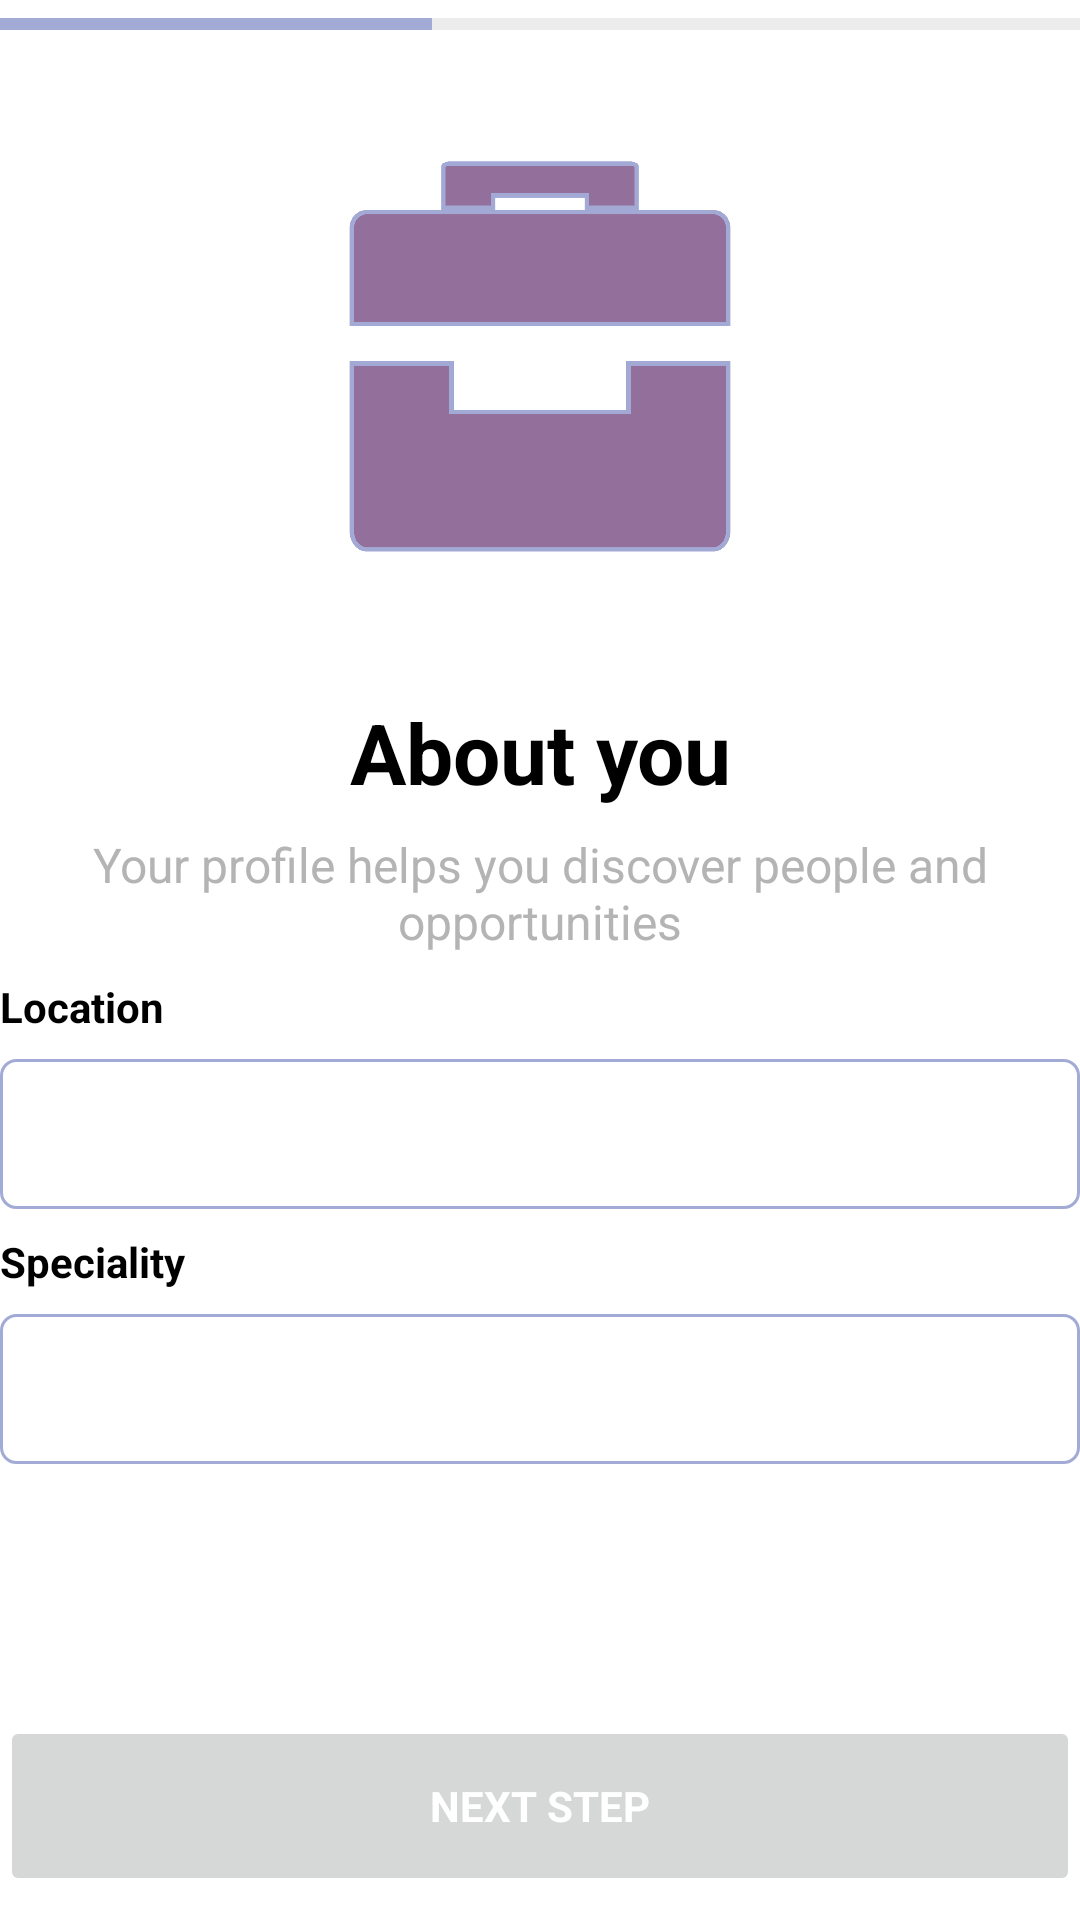

Android layout source for this screen:
<!-- AndroidManifest.xml: application theme Theme.JobBank -->
<!-- res/layout/fragment_sign__data__job.xml -->
<?xml version="1.0" encoding="utf-8"?>
<FrameLayout xmlns:android="http://schemas.android.com/apk/res/android"
    xmlns:app="http://schemas.android.com/apk/res-auto"
    xmlns:tools="http://schemas.android.com/tools"
    android:layout_width="match_parent"
    android:layout_height="match_parent"
    android:background="?attr/colorSecondary"
    tools:context=".view.fragment.SignData">

    <androidx.constraintlayout.widget.ConstraintLayout
        android:layout_width="match_parent"
        android:layout_height="match_parent">

        <androidx.constraintlayout.widget.Guideline
            android:id="@+id/guideline12"
            android:layout_width="wrap_content"
            android:layout_height="wrap_content"
            android:orientation="vertical"
            app:layout_constraintGuide_percent="0.3" />

        <androidx.constraintlayout.widget.Guideline
            android:id="@+id/guideline13"
            android:layout_width="wrap_content"
            android:layout_height="wrap_content"
            android:orientation="vertical"
            app:layout_constraintGuide_percent="0.7" />

        <ProgressBar
            android:id="@+id/progressBar"
            style="?android:attr/progressBarStyleHorizontal"
            android:layout_width="match_parent"
            android:layout_height="wrap_content"
            android:progress="40"
            android:progressBackgroundTint="?attr/colorOnSecondary"
            android:progressTint="?attr/colorPrimary"
            app:layout_constraintEnd_toEndOf="parent"
            app:layout_constraintStart_toStartOf="parent"
            app:layout_constraintTop_toTopOf="parent" />

        <ImageView
            android:id="@+id/ivIcon_fullname"
            android:layout_width="0dp"
            android:layout_height="0dp"
            android:src="@mipmap/jobdata"
            app:layout_constraintBottom_toTopOf="@+id/guideline5"
            app:layout_constraintEnd_toStartOf="@+id/guideline13"
            app:layout_constraintHorizontal_bias="0.0"
            app:layout_constraintStart_toStartOf="@+id/guideline12"
            app:layout_constraintTop_toBottomOf="@+id/progressBar"
            app:layout_constraintVertical_bias="0.0" />

        <androidx.constraintlayout.widget.Guideline
            android:id="@+id/guideline5"
            android:layout_width="wrap_content"
            android:layout_height="wrap_content"
            android:orientation="horizontal"
            app:layout_constraintGuide_percent="0.35" />

        <TextView
            android:id="@+id/tvTitle_presentation"
            android:layout_width="0dp"
            android:layout_height="wrap_content"
            android:layout_marginTop="8dp"
            android:text="@string/title_sign_data_job"
            android:textAlignment="center"
            android:textColor="?attr/colorOnPrimary"
            android:textSize="28sp"
            android:textStyle="bold"
            app:layout_constraintEnd_toEndOf="parent"
            app:layout_constraintStart_toStartOf="parent"
            app:layout_constraintTop_toTopOf="@+id/guideline5" />

        <TextView
            android:id="@+id/tvSubtitle_presentation"
            android:layout_width="0dp"
            android:layout_height="wrap_content"
            android:layout_marginTop="8dp"
            android:text="@string/subtitle_sign_data_job"
            android:textAlignment="center"
            android:textColor="?attr/colorOnSecondary"
            android:textSize="@dimen/subtitle"
            app:layout_constraintEnd_toEndOf="parent"
            app:layout_constraintStart_toStartOf="parent"
            app:layout_constraintTop_toBottomOf="@+id/tvTitle_presentation" />

        <Button
            android:id="@+id/btnContinue_sign_data_job"
            android:layout_width="0dp"
            android:layout_height="60dp"
            android:layout_marginBottom="8dp"
            android:stateListAnimator="@null"
            android:text="@string/btn_sign_fullname"
            android:textAllCaps="true"
            android:textColor="@color/white"
            android:textSize="@dimen/btn"
            android:textStyle="bold"
            app:cornerRadius="20dp"
            app:layout_constraintBottom_toBottomOf="parent"
            app:layout_constraintEnd_toEndOf="parent"
            app:layout_constraintHorizontal_bias="1.0"
            app:layout_constraintStart_toStartOf="parent" />

        <TextView
            android:id="@+id/tv_data_job"
            android:layout_width="0dp"
            android:layout_height="wrap_content"
            android:layout_marginTop="8dp"
            android:text="@string/txt3_sign_data_job"
            android:textColor="?attr/colorOnPrimary"
            android:textSize="@dimen/text_1"
            android:textStyle="bold"
            app:layout_constraintEnd_toEndOf="parent"
            app:layout_constraintHorizontal_bias="0.0"
            app:layout_constraintStart_toStartOf="parent"
            app:layout_constraintTop_toBottomOf="@+id/sLocation_sign_data_job" />

        <Spinner
            android:id="@+id/sSpeciality_sign_data_job"
            android:layout_width="0dp"
            android:layout_height="50dp"
            android:layout_marginTop="8dp"
            android:background="@drawable/spinner_design"
            android:padding="16dp"
            app:layout_constraintEnd_toEndOf="parent"
            app:layout_constraintHorizontal_bias="0.0"
            app:layout_constraintStart_toStartOf="parent"
            app:layout_constraintTop_toBottomOf="@+id/tv_data_job" />

        <TextView
            android:id="@+id/tv0_data_job"
            android:layout_width="0dp"
            android:layout_height="wrap_content"
            android:layout_marginTop="8dp"
            android:text="@string/txt2_sign_data_job"
            android:textColor="?attr/colorOnPrimary"
            android:textSize="@dimen/text_1"
            android:textStyle="bold"
            app:layout_constraintEnd_toEndOf="parent"
            app:layout_constraintStart_toStartOf="parent"
            app:layout_constraintTop_toBottomOf="@+id/tvSubtitle_presentation" />

        <Spinner
            android:id="@+id/sLocation_sign_data_job"
            android:layout_width="0dp"
            android:layout_height="50dp"
            android:layout_marginTop="8dp"
            android:background="@drawable/spinner_design"
            android:padding="16dp"
            app:layout_constraintEnd_toEndOf="parent"
            app:layout_constraintHorizontal_bias="0.0"
            app:layout_constraintStart_toStartOf="parent"
            app:layout_constraintTop_toBottomOf="@+id/tv0_data_job" />

        <TextView
            android:id="@+id/tv2_data_job"
            android:layout_width="0dp"
            android:layout_height="wrap_content"
            android:layout_marginTop="8dp"
            tools:text="University / Last company"
            android:textColor="?attr/colorOnPrimary"
            android:textSize="@dimen/text_1"
            android:visibility="gone"
            android:textStyle="bold"
            app:layout_constraintEnd_toEndOf="parent"
            app:layout_constraintStart_toStartOf="parent"
            app:layout_constraintTop_toBottomOf="@+id/sSpeciality_sign_data_job" />

        <Spinner
            android:id="@+id/sSchoolJob_sign_data_job"
            android:layout_width="0dp"
            android:layout_height="50dp"
            android:layout_marginTop="8dp"
            android:background="@drawable/spinner_design"
            android:padding="16dp"
            android:visibility="gone"
            app:layout_constraintEnd_toEndOf="parent"
            app:layout_constraintHorizontal_bias="0.0"
            app:layout_constraintStart_toStartOf="parent"
            app:layout_constraintTop_toBottomOf="@+id/tv2_data_job" />

        <EditText
            android:id="@+id/etWebsite_sign_data_job"
            android:layout_width="0dp"
            android:layout_height="50dp"
            android:layout_marginTop="16dp"
            android:background="@drawable/txt_design"
            android:gravity="center_vertical"
            android:drawableStart="@drawable/ic_website"
            android:drawablePadding="8dp"
            android:hint="@string/txt4_sign_data_job"
            android:visibility="gone"
            android:padding="16dp"
            android:textSize="@dimen/text_1"
            app:layout_constraintEnd_toEndOf="parent"
            app:layout_constraintHorizontal_bias="0.0"
            app:layout_constraintStart_toStartOf="parent"
            app:layout_constraintTop_toBottomOf="@+id/sSchoolJob_sign_data_job" />


    </androidx.constraintlayout.widget.ConstraintLayout>

</FrameLayout>
<!-- resources referenced by this layout -->
<resources>
  <color name="white">#FFFFFFFF</color>
  <dimen name="btn">14sp</dimen>
  <dimen name="subtitle">16sp</dimen>
  <dimen name="text_1">14sp</dimen>
  <!-- drawable ic_website (drawable) -->
  <vector android:height="24dp" android:tint="@color/ligth_gray_3"
      android:viewportHeight="24" android:viewportWidth="24"
      android:width="24dp" xmlns:android="http://schemas.android.com/apk/res/android">
      <path android:fillColor="@android:color/white" android:pathData="M11.99,2C6.47,2 2,6.48 2,12s4.47,10 9.99,10C17.52,22 22,17.52 22,12S17.52,2 11.99,2zM18.92,8h-2.95c-0.32,-1.25 -0.78,-2.45 -1.38,-3.56 1.84,0.63 3.37,1.91 4.33,3.56zM12,4.04c0.83,1.2 1.48,2.53 1.91,3.96h-3.82c0.43,-1.43 1.08,-2.76 1.91,-3.96zM4.26,14C4.1,13.36 4,12.69 4,12s0.1,-1.36 0.26,-2h3.38c-0.08,0.66 -0.14,1.32 -0.14,2 0,0.68 0.06,1.34 0.14,2L4.26,14zM5.08,16h2.95c0.32,1.25 0.78,2.45 1.38,3.56 -1.84,-0.63 -3.37,-1.9 -4.33,-3.56zM8.03,8L5.08,8c0.96,-1.66 2.49,-2.93 4.33,-3.56C8.81,5.55 8.35,6.75 8.03,8zM12,19.96c-0.83,-1.2 -1.48,-2.53 -1.91,-3.96h3.82c-0.43,1.43 -1.08,2.76 -1.91,3.96zM14.34,14L9.66,14c-0.09,-0.66 -0.16,-1.32 -0.16,-2 0,-0.68 0.07,-1.35 0.16,-2h4.68c0.09,0.65 0.16,1.32 0.16,2 0,0.68 -0.07,1.34 -0.16,2zM14.59,19.56c0.6,-1.11 1.06,-2.31 1.38,-3.56h2.95c-0.96,1.65 -2.49,2.93 -4.33,3.56zM16.36,14c0.08,-0.66 0.14,-1.32 0.14,-2 0,-0.68 -0.06,-1.34 -0.14,-2h3.38c0.16,0.64 0.26,1.31 0.26,2s-0.1,1.36 -0.26,2h-3.38z"/>
  </vector>
  <!-- drawable spinner_design (drawable) -->
  <?xml version="1.0" encoding="utf-8"?>
  <shape xmlns:android="http://schemas.android.com/apk/res/android"
      android:shape="rectangle">
      <solid android:color="?attr/colorSecondary" />
      <corners android:radius="5dp" />
      <stroke android:color="?attr/colorPrimary" android:width="1dp"/>
      <padding
          android:left="8dp"
          android:top="8dp"
          android:right="8dp"
          android:bottom="8dp" />
  </shape>
  <!-- drawable txt_design (drawable) -->
  <?xml version="1.0" encoding="utf-8"?>
  <shape xmlns:android="http://schemas.android.com/apk/res/android">
      <corners android:radius="20dp"></corners>
      <solid android:color="?attr/colorSecondaryVariant"></solid>
  </shape>
  <!-- mipmap jobdata: png bitmap (mipmap-hdpi, 38623 bytes) -->
  <string name="btn_sign_fullname">Next step</string>
  <string name="subtitle_sign_data_job">Your profile helps you discover people and opportunities</string>
  <string name="title_sign_data_job">About you</string>
  <string name="txt2_sign_data_job">Location</string>
  <string name="txt3_sign_data_job">Speciality</string>
  <string name="txt4_sign_data_job">Website</string>
  <style name="Theme.JobBank" parent="Theme.MaterialComponents.DayNight.NoActionBar">
          
          <item name="colorPrimary">@color/lilac</item>
          <item name="colorPrimaryVariant">@color/lilac_two</item>
          <item name="colorOnPrimary">@color/black</item>
          <item name="colorOnPrimarySurface">@color/white</item>
          
          <item name="colorSecondary">@color/white</item>
          <item name="colorSecondaryVariant">@color/ligth_gray_2</item>
          <item name="colorOnSecondary">@color/ligth_gray</item>
          
          <item name="android:statusBarColor">@android:color/transparent</item>
          <item name="android:windowLightStatusBar">true</item>
          
          <item name="android:navigationBarColor">@android:color/transparent</item>
          <item name="android:windowLightNavigationBar">true</item>
          
          <item name="fontFamily">@font/roboto</item>
          
          <item name="android:windowContentTransitions">true</item>
      </style>
  <color name="ligth_gray_3">#808080</color>
  <color name="lilac">#a2aad6</color>
  <color name="lilac_two">#946f9b</color>
  <color name="black">#FF000000</color>
  <color name="ligth_gray_2">#F2F2F2</color>
  <color name="ligth_gray">#B5B4B4</color>
</resources>
